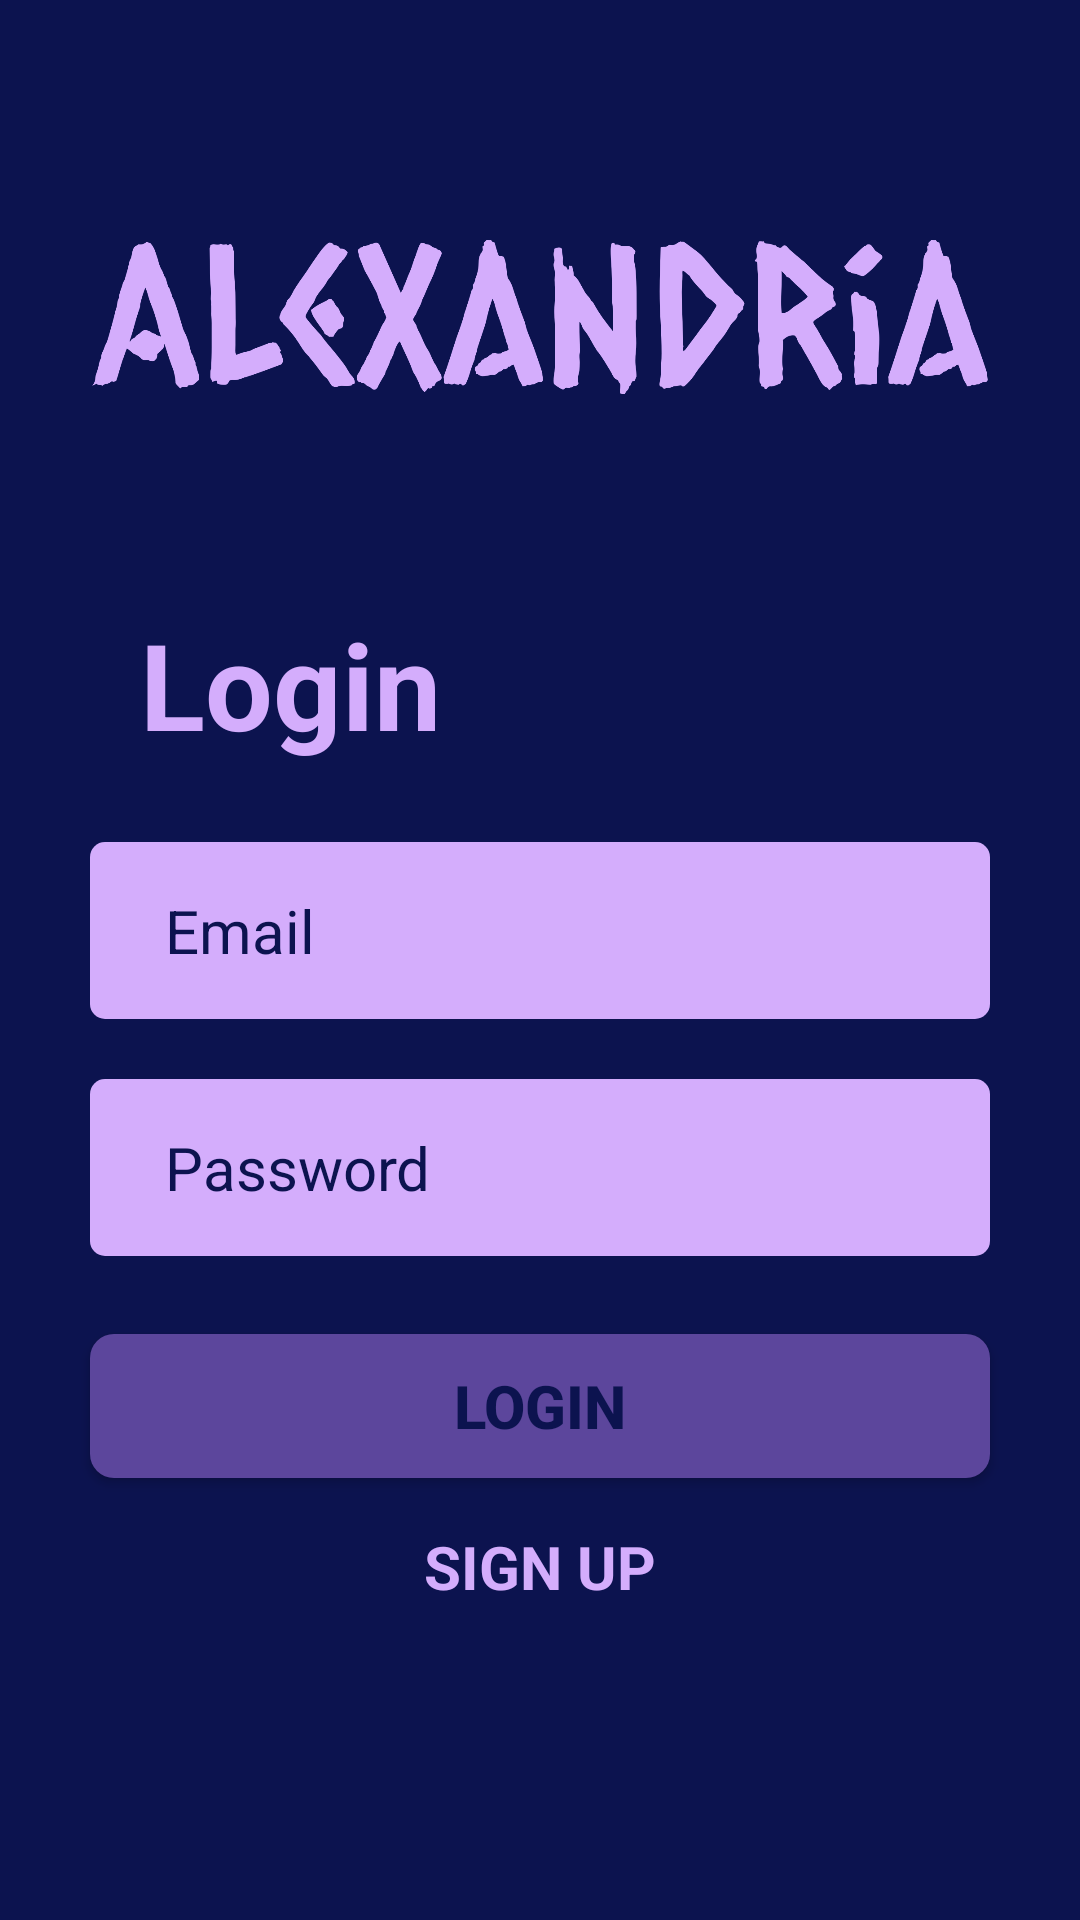

Reconstruct the res/layout file that produces this screen, plus the resources it refers to.
<!-- AndroidManifest.xml: application theme Theme.Alexandria -->
<!-- res/layout/activity_main.xml -->
<?xml version="1.0" encoding="utf-8"?>
<androidx.constraintlayout.widget.ConstraintLayout xmlns:android="http://schemas.android.com/apk/res/android"
    xmlns:app="http://schemas.android.com/apk/res-auto"
    xmlns:tools="http://schemas.android.com/tools"
    android:layout_width="match_parent"
    android:layout_height="match_parent"
    android:background="#0C134F"
    tools:context=".MainActivity">



    
    <ImageView
        android:id="@+id/appLogo"
        android:layout_width="300dp"
        android:layout_height="51.4dp"
        android:layout_marginTop="80dp"
        android:src="@drawable/alexandriahighresolutionlogotransparent"
        app:layout_constraintEnd_toEndOf="parent"
        app:layout_constraintStart_toStartOf="parent"
        app:layout_constraintTop_toTopOf="parent" />

    <TextView
        android:id="@+id/appName"
        android:layout_width="wrap_content"
        android:layout_height="wrap_content"
        android:layout_marginTop="70dp"
        android:text="Login"
        android:textAlignment="center"
        android:textColor="#D4ADFC"
        android:textSize="40sp"
        android:textStyle="bold"
        app:layout_constraintEnd_toEndOf="parent"
        app:layout_constraintHorizontal_bias="0.18"
        app:layout_constraintStart_toStartOf="parent"
        app:layout_constraintTop_toBottomOf="@id/appLogo" />

    
    <EditText
        android:id="@+id/emailField"
        android:layout_width="300dp"
        android:layout_height="59dp"
        android:hint="Email"
        android:textColorHint="#0C134F"
        android:textColor="#0C134F"
        android:textSize="20dp"
        android:paddingStart="25dp"
        android:backgroundTint="#D4ADFC"
        android:background="@drawable/rounded_text_input_login_signup"
        app:layout_constraintTop_toBottomOf="@id/appName"
        app:layout_constraintStart_toStartOf="parent"
        app:layout_constraintEnd_toEndOf="parent"
        android:layout_marginTop="26dp"/>

    
    <EditText
        android:id="@+id/passwordField"
        android:layout_width="300dp"
        android:layout_height="59dp"
        android:hint="Password"
        android:textSize="20dp"
        android:paddingStart="25dp"
        android:backgroundTint="#D4ADFC"
        android:background="@drawable/rounded_text_input_login_signup"
        android:textColorHint="#0C134F"
        android:textColor="#0C134F"
        app:layout_constraintTop_toBottomOf="@id/emailField"
        app:layout_constraintStart_toStartOf="parent"
        app:layout_constraintEnd_toEndOf="parent"
        android:layout_marginTop="20dp"
        android:inputType="textPassword"/>

    
    <Button
        android:id="@+id/loginButton"
        android:layout_width="300dp"
        android:layout_height="wrap_content"
        android:text="Login"
        android:background="@drawable/rounded_button_background"
        android:textColor="#0C134F"
        android:textSize="20dp"
        android:textStyle="bold"
        app:layout_constraintTop_toBottomOf="@id/passwordField"
        app:layout_constraintStart_toStartOf="parent"
        app:layout_constraintEnd_toEndOf="parent"
        android:layout_marginTop="26dp"/>

    
    <TextView
        android:id="@+id/signupButton"
        android:layout_width="wrap_content"
        android:layout_height="wrap_content"
        android:layout_marginTop="16dp"
        android:text="SIGN UP"
        android:textColor="#D4ADFC"
        android:textSize="20dp"
        android:textStyle="bold"
        app:layout_constraintEnd_toEndOf="parent"
        app:layout_constraintStart_toStartOf="parent"
        app:layout_constraintTop_toBottomOf="@id/loginButton" />

</androidx.constraintlayout.widget.ConstraintLayout>
<!-- resources referenced by this layout -->
<resources>
  <!-- drawable alexandriahighresolutionlogotransparent: png bitmap (drawable, 36897 bytes) -->
  <!-- drawable rounded_button_background (drawable) -->
  <shape xmlns:android="http://schemas.android.com/apk/res/android"
      android:shape="rectangle">
      <solid android:color="#5C469C" /> 
      <corners android:radius="8dp" /> 
  </shape>
  <!-- drawable rounded_text_input_login_signup (drawable) -->
  <shape xmlns:android="http://schemas.android.com/apk/res/android"
      android:shape="rectangle">
      <solid android:color="@color/dark_purple" /> 
      <corners android:radius="5dp" /> 
  </shape>
  <style name="Theme.Alexandria" parent="Theme.MaterialComponents.DayNight.DarkActionBar">
          
          <item name="colorPrimary">@color/light_purple</item>
          
          <item name="colorOnPrimary">@color/white</item>
          
          <item name="colorSecondary">@color/light_blue</item>
          <item name="colorSecondaryVariant">@color/light_blue</item>
          <item name="colorOnSecondary">@color/dark_blue</item>
          
          <item name="android:statusBarColor">?attr/colorPrimaryVariant</item>
          
      </style>
  <color name="dark_purple">#D4ADFC</color>
  <color name="light_purple">#5C469C</color>
  <color name="white">#FFFFFFFF</color>
  <color name="light_blue">#1D267D</color>
  <color name="dark_blue">#0C134F</color>
</resources>
